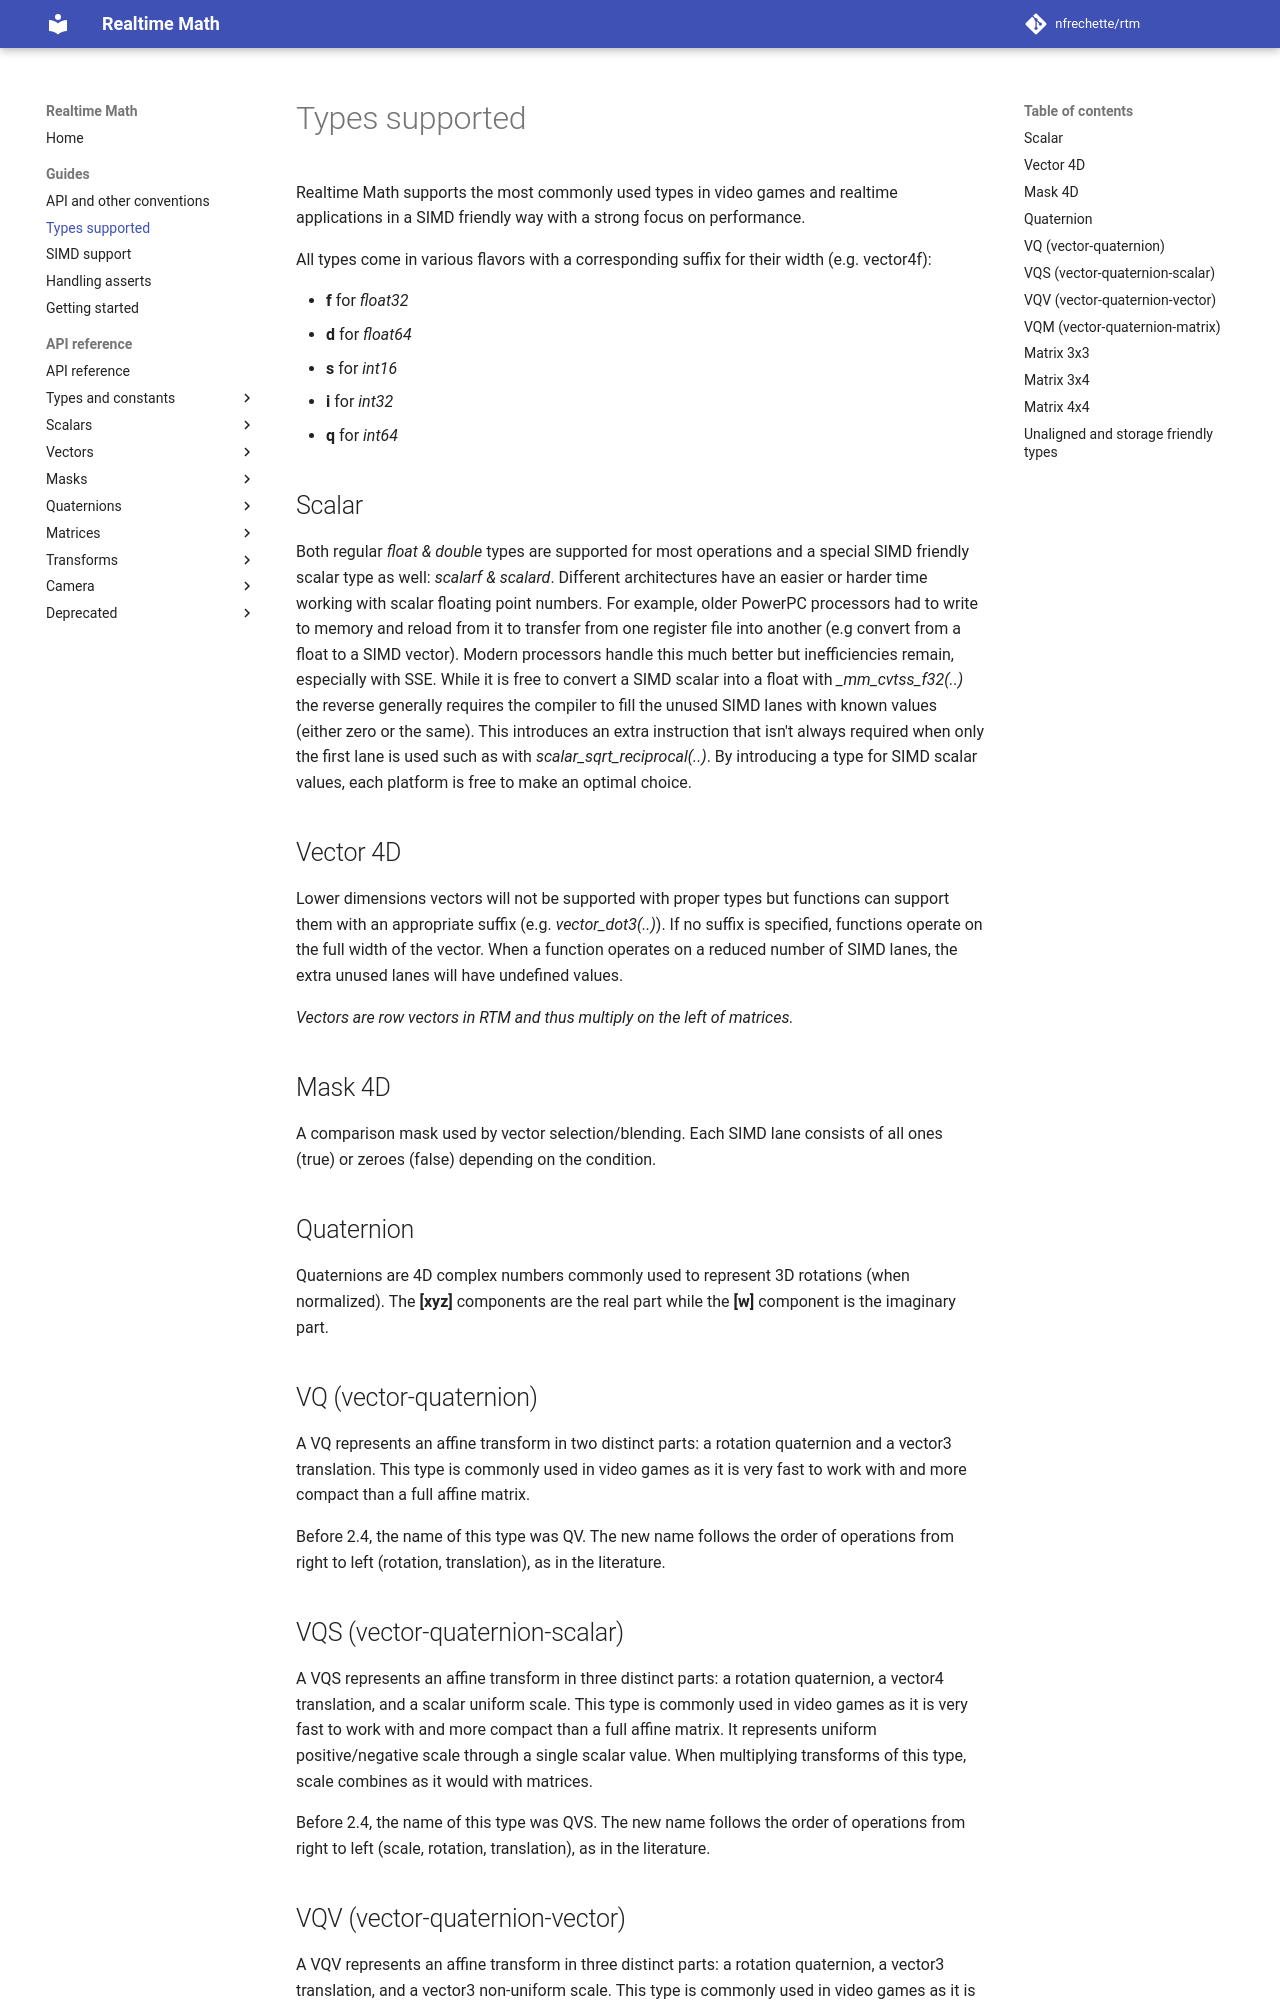

repository: sufalroy/rtm · page: develop/types_supported/index.html · generator: mkdocs

# Types supported

Realtime Math supports the most commonly used types in video games and realtime applications in a SIMD friendly way with a strong focus on performance.

All types come in various flavors with a corresponding suffix for their width (e.g. vector4f):

*  **f** for *float32*
*  **d** for *float64*
*  **s** for *int16*
*  **i** for *int32*
*  **q** for *int64*

## Scalar

Both regular *float & double* types are supported for most operations and a special SIMD friendly scalar type as well: *scalarf & scalard*. Different architectures have an easier or harder time working with scalar floating point numbers. For example, older PowerPC processors had to write to memory and reload from it to transfer from one register file into another (e.g convert from a float to a SIMD vector). Modern processors handle this much better but inefficiencies remain, especially with SSE. While it is free to convert a SIMD scalar into a float with *_mm_cvtss_f32(..)* the reverse generally requires the compiler to fill the unused SIMD lanes with known values (either zero or the same). This introduces an extra instruction that isn't always required when only the first lane is used such as with *scalar_sqrt_reciprocal(..)*. By introducing a type for SIMD scalar values, each platform is free to make an optimal choice.

## Vector 4D

Lower dimensions vectors will not be supported with proper types but functions can support them with an appropriate suffix (e.g. *vector_dot3(..)*). If no suffix is specified, functions operate on the full width of the vector. When a function operates on a reduced number of SIMD lanes, the extra unused lanes will have undefined values.

*Vectors are row vectors in RTM and thus multiply on the left of matrices.*

## Mask 4D

A comparison mask used by vector selection/blending. Each SIMD lane consists of all ones (true) or zeroes (false) depending on the condition.

## Quaternion

Quaternions are 4D complex numbers commonly used to represent 3D rotations (when normalized). The **[xyz]** components are the real part while the **[w]** component is the imaginary part.

## VQ (vector-quaternion)

A VQ represents an affine transform in two distinct parts: a rotation quaternion and a vector3 translation. This type is commonly used in video games as it is very fast to work with and more compact than a full affine matrix.

Before 2.4, the name of this type was QV. The new name follows the order of operations from right to left (rotation, translation), as in the literature.

## VQS (vector-quaternion-scalar)

A VQS represents an affine transform in three distinct parts: a rotation quaternion, a vector4 translation, and a scalar uniform scale. This type is commonly used in video games as it is very fast to work with and more compact than a full affine matrix. It represents uniform positive/negative scale through a single scalar value. When multiplying transforms of this type, scale combines as it would with matrices.

Before 2.4, the name of this type was QVS. The new name follows the order of operations from right to left (scale, rotation, translation), as in the literature.
